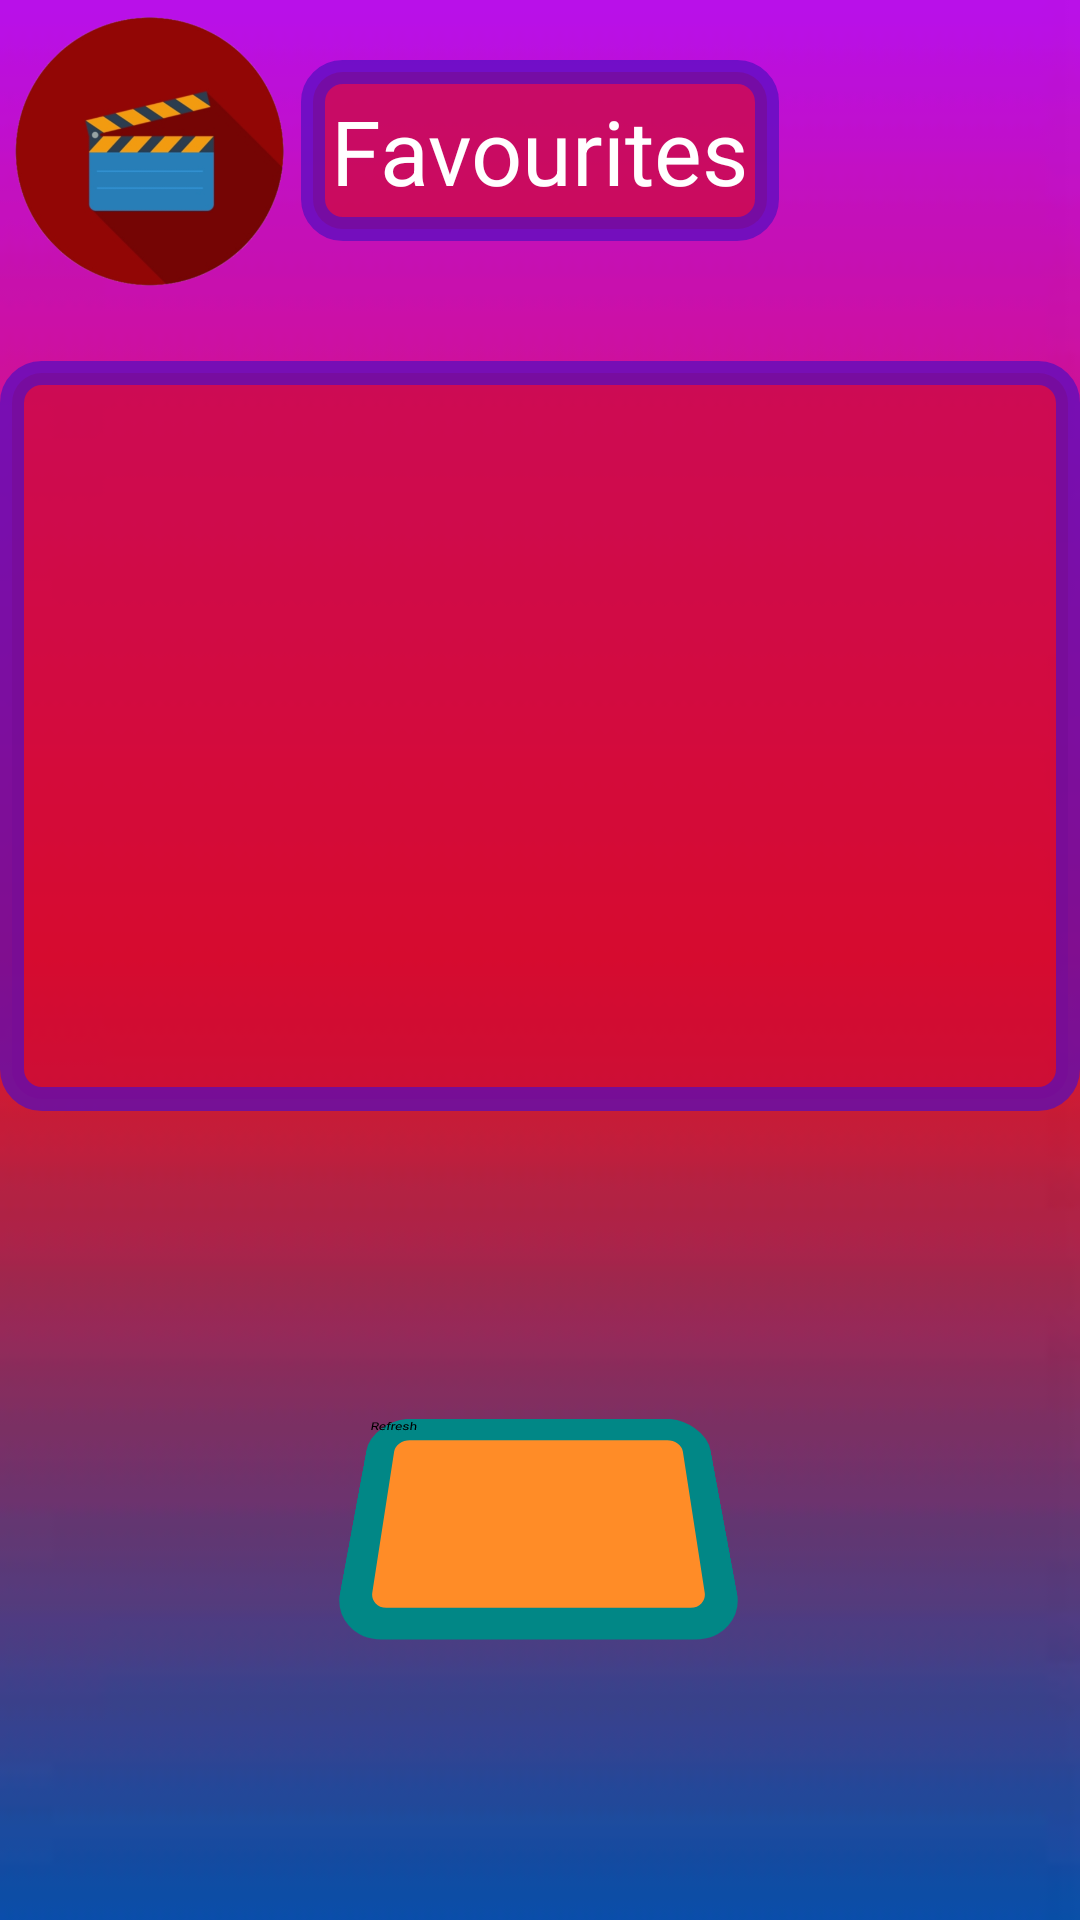

Reconstruct the res/layout file that produces this screen, plus the resources it refers to.
<!-- AndroidManifest.xml: application theme Theme.Ass3 -->
<!-- res/layout/fragment__favourites.xml -->
<?xml version="1.0" encoding="utf-8"?>
<androidx.constraintlayout.widget.ConstraintLayout xmlns:android="http://schemas.android.com/apk/res/android"
    xmlns:app="http://schemas.android.com/apk/res-auto"
    xmlns:tools="http://schemas.android.com/tools"
    android:layout_width="match_parent"
    android:layout_height="match_parent"
    tools:context=".Fragment_Favourites"
    android:background="@drawable/backgroundapp2">

    <TextView
        android:id="@+id/twHeader"
        android:layout_width="wrap_content"
        android:layout_height="wrap_content"
        android:text="Favourites"
        android:textSize="30sp"
        android:textColor="@color/white"
        android:padding="10dp"
        android:layout_marginTop="20dp"
        app:layout_constraintBottom_toTopOf="@+id/rwImdb"
        app:layout_constraintEnd_toEndOf="parent"
        app:layout_constraintStart_toStartOf="parent"
        app:layout_constraintTop_toTopOf="parent"
        android:background="@drawable/border"/>
    <ImageView
        android:id="@+id/imageView"
        android:layout_width="132dp"
        android:layout_height="91dp"
        android:layout_marginTop="20dp"
        android:src="@drawable/movieicon"
        app:layout_constraintBottom_toBottomOf="@+id/twHeader"
        app:layout_constraintEnd_toStartOf="@+id/twHeader"
        app:layout_constraintStart_toStartOf="parent"
        app:layout_constraintTop_toTopOf="parent" />

    <androidx.recyclerview.widget.RecyclerView
        android:id="@+id/rwFavourites"
        android:layout_width="match_parent"
        android:layout_height="250dp"
        android:layout_marginTop="40dp"
        app:layout_constraintLeft_toLeftOf="parent"
        app:layout_constraintRight_toRightOf="parent"
        app:layout_constraintTop_toBottomOf="@+id/twHeader"
        android:background="@drawable/border"/>

    <Button
        android:id="@+id/button"
        android:layout_width="123dp"
        android:layout_height="84dp"
        android:background="@drawable/custom_button"
        android:rotationX="30"
        android:text="@string/btnRefresh"
        app:backgroundTint="#9EFF023D"
        app:layout_constraintBottom_toBottomOf="parent"
        app:layout_constraintEnd_toEndOf="parent"
        app:layout_constraintHorizontal_bias="0.498"
        app:layout_constraintStart_toStartOf="parent"
        app:layout_constraintTop_toBottomOf="@+id/rwFavourites"
        app:layout_constraintVertical_bias="0.502" />

</androidx.constraintlayout.widget.ConstraintLayout>
<!-- resources referenced by this layout -->
<resources>
  <color name="white">#FFFFFFFF</color>
  <!-- drawable backgroundapp2: jpg bitmap (drawable-v24, 1004 bytes) -->
  <!-- drawable border (drawable) -->
  <?xml version="1.0" encoding="utf-8"?>
  <shape xmlns:android="http://schemas.android.com/apk/res/android">
  <stroke
      android:width="8sp"
      android:color="#B2520EC1"/>
  
      <corners
          android:bottomLeftRadius="10sp"
          android:bottomRightRadius="10sp"
          android:topLeftRadius="10sp"
          android:topRightRadius="10sp"
          />
  
      <solid
          android:color="#B2CD0937"/>
  </shape>
  <!-- drawable custom_button (drawable) -->
  <?xml version="1.0" encoding="utf-8"?>
  <shape xmlns:android="http://schemas.android.com/apk/res/android">
      <stroke
          android:width="10sp"
          android:color="@color/teal_700"/>
      <corners
          android:bottomLeftRadius="10sp"
          android:bottomRightRadius="10sp"
          android:topLeftRadius="10sp"
          android:topRightRadius="10sp"
          />
      <solid
          android:color="#FF8C27"/>
  </shape>
  <!-- drawable movieicon: png bitmap (drawable-v24, 68235 bytes) -->
  <string name="btnRefresh">Refresh</string>
      //ImdbFragment
  <style name="Theme.Ass3" parent="Theme.MaterialComponents.DayNight.DarkActionBar">
          
          <item name="colorPrimary">@color/purple_200</item>
          <item name="colorPrimaryVariant">@color/purple_700</item>
          <item name="colorOnPrimary">@color/black</item>
          
          <item name="colorSecondary">@color/teal_200</item>
          <item name="colorSecondaryVariant">@color/teal_200</item>
          <item name="colorOnSecondary">@color/black</item>
          
          <item name="android:statusBarColor" tools:targetApi="l">?attr/colorPrimaryVariant</item>
          
      </style>
  <color name="teal_700">#FF018786</color>
  <color name="purple_200">#FFBB86FC</color>
  <color name="purple_700">#FF3700B3</color>
  <color name="black">#FF000000</color>
  <color name="teal_200">#FF03DAC5</color>
</resources>
